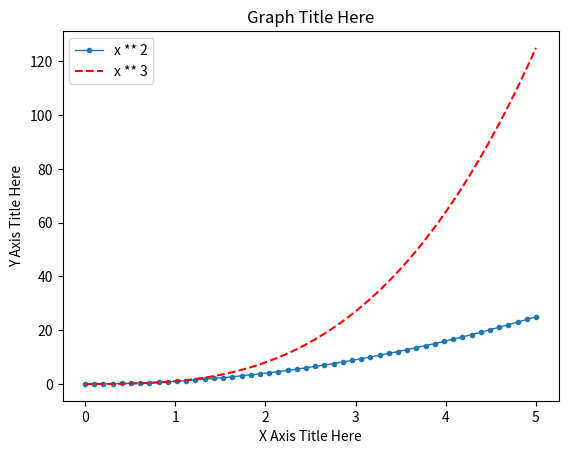

This chart was generated by the following Python code:
import numpy as np
import matplotlib.pyplot as plt

x = np.linspace(0, 5, 50)
y = x ** 2
y2 = x ** 3

plt.plot(x, y, '.-',label='x ** 2', lw=1)
plt.plot(x, y2, '--', label='x ** 3', color='red')
plt.legend(loc=0)
plt.xlabel('X Axis Title Here')
plt.ylabel('Y Axis Title Here')
plt.title('Graph Title Here')
plt.show()
# plt.savefig('myfig') Save the plot

# Another way to do that
# fig = plt.figure()
# axes = fig.add_axes([0.1, 0.1, 0.8, 0.8])
# axes.plot(x, y, 'b')
# axes.set_xlabel('Set X Label')
# axes.set_ylabel('Set y Label')
# axes.set_title('Set Title')
# plt.show()